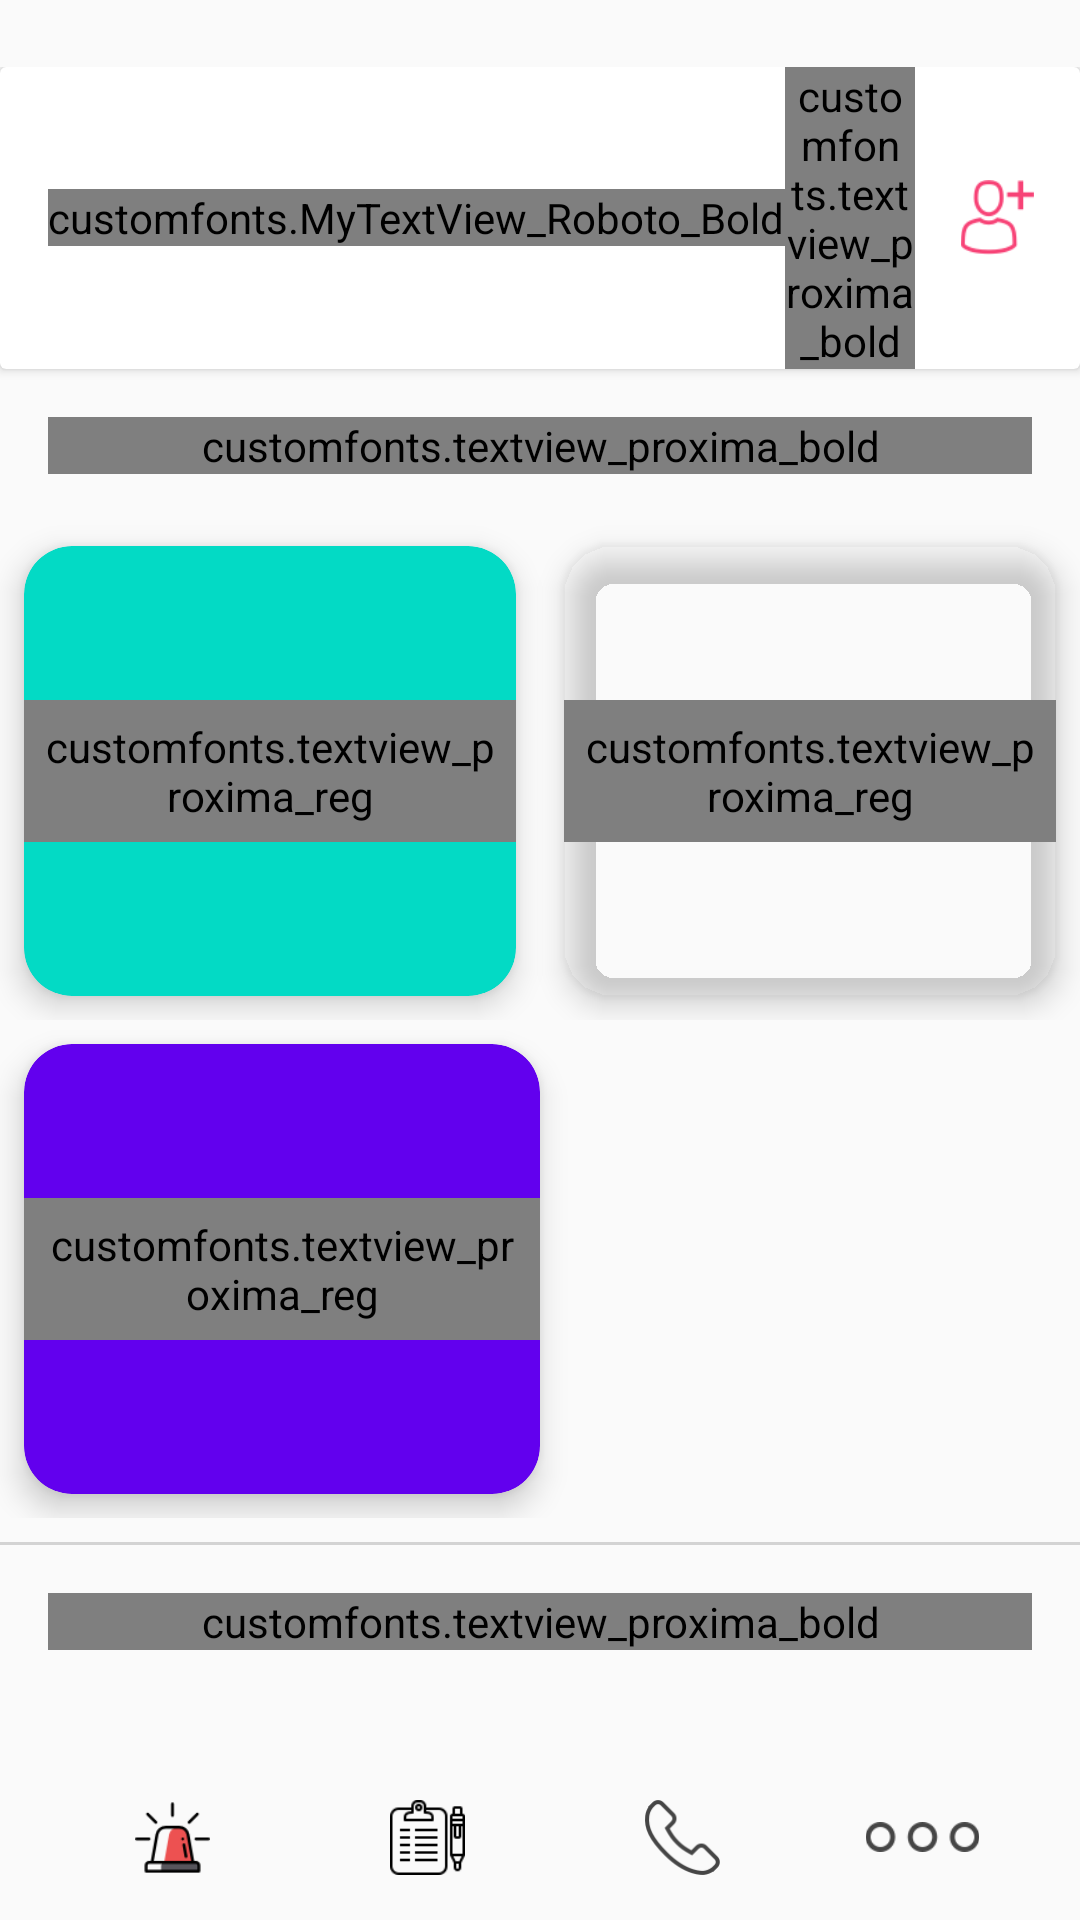

Reconstruct the res/layout file that produces this screen, plus the resources it refers to.
<!-- AndroidManifest.xml: application theme FullscreenTheme -->
<!-- res/layout/home_page.xml -->
<?xml version="1.0" encoding="utf-8"?>
<RelativeLayout xmlns:android="http://schemas.android.com/apk/res/android"
    xmlns:app="http://schemas.android.com/apk/res-auto"
    android:layout_width="match_parent"
    android:layout_height="wrap_content"
    android:orientation="vertical">

    <ScrollView
        android:layout_width="match_parent"
        android:layout_height="wrap_content"
        android:layout_above="@+id/bottom">

        <FrameLayout
            android:layout_width="match_parent"
            android:layout_height="match_parent">

            <LinearLayout
                android:layout_width="match_parent"
                android:layout_height="wrap_content"
                android:orientation="vertical">

                <android.support.v7.widget.CardView
                    android:layout_width="match_parent"
                    android:layout_height="wrap_content">

                    <include layout="@layout/toolbar_friends_talke" />
                </android.support.v7.widget.CardView>

                <customfonts.textview_proxima_bold
                    android:layout_width="match_parent"
                    android:layout_height="wrap_content"
                    android:layout_margin="16dp"
                    android:text="Have medical emergency? Click to call corresponding services."
                    android:textSize="16sp"
                    android:textStyle="bold" />

                <LinearLayout
                    android:layout_width="match_parent"
                    android:layout_height="wrap_content"
                    android:orientation="horizontal"
                    android:weightSum="2">

                    <android.support.v7.widget.CardView
                        android:id="@+id/without_responder"
                        android:layout_width="0dp"
                        android:layout_height="150dp"
                        android:layout_margin="8dp"
                        android:layout_weight="1"
                        app:cardBackgroundColor="@color/colorAccent"
                        app:cardCornerRadius="16dp"
                        app:cardElevation="6dp">

                        <customfonts.textview_proxima_reg
                            android:layout_width="wrap_content"
                            android:layout_height="wrap_content"
                            android:layout_gravity="center"
                            android:gravity="center"
                            android:padding="6dp"
                            android:text="CONNECT TO EMT/DOCTOR"
                            android:textAlignment="center"
                            android:textColor="@color/white"
                            android:textSize="16sp"
                            android:textStyle="bold" />

                    </android.support.v7.widget.CardView>

                    <android.support.v7.widget.CardView
                        android:id="@+id/with_responders"
                        android:layout_width="0dp"
                        android:layout_height="150dp"
                        android:layout_margin="8dp"
                        android:layout_weight="1"
                        app:cardBackgroundColor="@color/agora_blue"
                        app:cardCornerRadius="16dp"
                        app:cardElevation="6dp">

                        <customfonts.textview_proxima_reg
                            android:layout_width="wrap_content"
                            android:layout_height="wrap_content"
                            android:layout_gravity="center"
                            android:gravity="center"
                            android:padding="6dp"
                            android:text="CONNECT TO EMT/DOCTOR + MY RESPONDERS"
                            android:textAlignment="center"
                            android:textColor="@color/white"
                            android:textSize="16sp"
                            android:textStyle="bold" />


                    </android.support.v7.widget.CardView>

                </LinearLayout>

                <LinearLayout
                    android:layout_width="match_parent"
                    android:layout_height="wrap_content"
                    android:orientation="horizontal"
                    android:weightSum="2">

                    <android.support.v7.widget.CardView
                        android:id="@+id/only_responder"
                        android:layout_width="0dp"
                        android:layout_height="150dp"
                        android:layout_margin="8dp"
                        android:layout_weight="1"
                        app:cardBackgroundColor="@color/colorPrimary"
                        app:cardCornerRadius="16dp"
                        app:cardElevation="6dp">

                        <customfonts.textview_proxima_reg
                            android:layout_width="wrap_content"
                            android:layout_height="wrap_content"
                            android:layout_gravity="center"
                            android:gravity="center"
                            android:padding="6dp"
                            android:text="CONNECT TO ONLY MY RESPONDERS"
                            android:textAlignment="center"
                            android:textColor="@color/white"
                            android:textSize="16sp"
                            android:textStyle="bold" />

                    </android.support.v7.widget.CardView>

                </LinearLayout>

                <View
                    android:layout_width="match_parent"
                    android:layout_height="1dp"
                    android:layout_marginTop="8dp"
                    android:background="#d3d3d3" />


                <customfonts.textview_proxima_bold
                    android:layout_width="match_parent"
                    android:layout_height="wrap_content"
                    android:layout_margin="16dp"
                    android:text="MY RESPONDERS"
                    android:textSize="16sp"
                    android:textStyle="bold" />

                <android.support.v7.widget.RecyclerView
                    android:id="@+id/recycle_responder"
                    android:layout_width="match_parent"
                    android:layout_height="wrap_content"
                    android:layout_marginTop="16dp" />

            </LinearLayout>

        </FrameLayout>
    </ScrollView>

    <LinearLayout
        android:id="@+id/bottom"
        android:layout_width="match_parent"
        android:layout_height="wrap_content"
        android:layout_alignParentBottom="true"
        android:orientation="vertical">

        <LinearLayout
            android:layout_width="match_parent"
            android:layout_height="3dp"
            android:layout_above="@+id/linear"
            android:background="@drawable/shadow" />

        <LinearLayout
            android:layout_width="match_parent"
            android:layout_height="wrap_content"
            android:layout_alignParentBottom="true"
            android:padding="15dp">

            <ImageView
                android:id="@+id/user"
                android:layout_width="25dp"
                android:layout_height="25dp"
                android:layout_gravity="center"
                android:layout_weight="1"
                android:src="@drawable/siren_1" />

            <ImageView
                android:id="@+id/comment"
                android:layout_width="25dp"
                android:layout_height="25dp"
                android:layout_gravity="center"
                android:layout_weight="1"
                android:src="@drawable/records" />

            <ImageView
                android:id="@+id/call"
                android:layout_width="25dp"
                android:layout_height="25dp"
                android:layout_gravity="center"
                android:layout_weight="1"
                android:src="@drawable/call_1" />

            <ImageView
                android:id="@+id/more"
                android:layout_width="15dp"
                android:layout_height="10dp"
                android:layout_gravity="center"
                android:layout_weight="1"
                android:src="@drawable/more_1" />
        </LinearLayout>
    </LinearLayout>

</RelativeLayout>
<!-- res/layout/toolbar_friends_talke.xml (included above) -->
<?xml version="1.0" encoding="utf-8"?>
<android.support.v7.widget.Toolbar xmlns:android="http://schemas.android.com/apk/res/android"
    android:layout_width="match_parent"
    android:layout_height="wrap_content">

    <customfonts.MyTextView_Roboto_Bold
        android:layout_width="wrap_content"
        android:layout_height="wrap_content"
        android:layout_marginLeft="15sp"
        android:text="DASHBOARD"
        android:textColor="#454545"
        android:textSize="16.7sp" />

    <ImageView
        android:id="@+id/add_responder_ic"
        android:layout_width="25dp"
        android:layout_height="25dp"
        android:layout_gravity="right"
        android:layout_marginRight="15dp"
        android:src="@drawable/creategroup_popup"
        android:tint="#f74276" />

    <customfonts.textview_proxima_bold
        android:id="@+id/add_responder"
        android:layout_width="wrap_content"
        android:layout_height="match_parent"
        android:layout_gravity="right|center"
        android:textStyle="bold"
        android:layout_marginRight="15dp"
        android:text="ADD RESPONDER" />

    <ImageView
        android:layout_width="25dp"
        android:layout_height="25dp"
        android:layout_gravity="right"
        android:visibility="gone"
        android:layout_marginRight="15dp"
        android:src="@drawable/search" />

</android.support.v7.widget.Toolbar>
<!-- resources referenced by this layout -->
<resources>
  <!-- drawable call_1: png bitmap (drawable, 3340 bytes) -->
  <!-- drawable creategroup_popup: png bitmap (drawable, 2219 bytes) -->
  <!-- drawable more_1: png bitmap (drawable, 1936 bytes) -->
  <!-- drawable records: png bitmap (drawable, 987 bytes) -->
  <!-- drawable search: png bitmap (drawable, 2373 bytes) -->
  <!-- drawable siren_1: png bitmap (drawable, 1709 bytes) -->
  <style name="FullscreenTheme" parent="AppTheme">
          <item name="windowNoTitle">true</item>
          <item name="windowActionBar">false</item>
          <item name="android:windowFullscreen">true</item>
          <item name="android:windowContentOverlay">@null</item>
      </style>
  <style name="AppTheme" parent="Theme.AppCompat.Light.DarkActionBar">
          
          <item name="colorPrimary">@color/colorPrimary</item>
          <item name="colorPrimaryDark">@color/colorPrimaryDark</item>
          <item name="colorAccent">@color/colorAccent</item>
  
      </style>
  <!-- not gathered from this repository: default colours our renderer supplied (Android Studio template values) -->
  <color name="white">#FFFFFFFF</color>
  <color name="colorPrimary">#FF6200EE</color>
  <color name="colorPrimaryDark">#FF3700B3</color>
  <color name="colorAccent">#FF03DAC5</color>
</resources>
